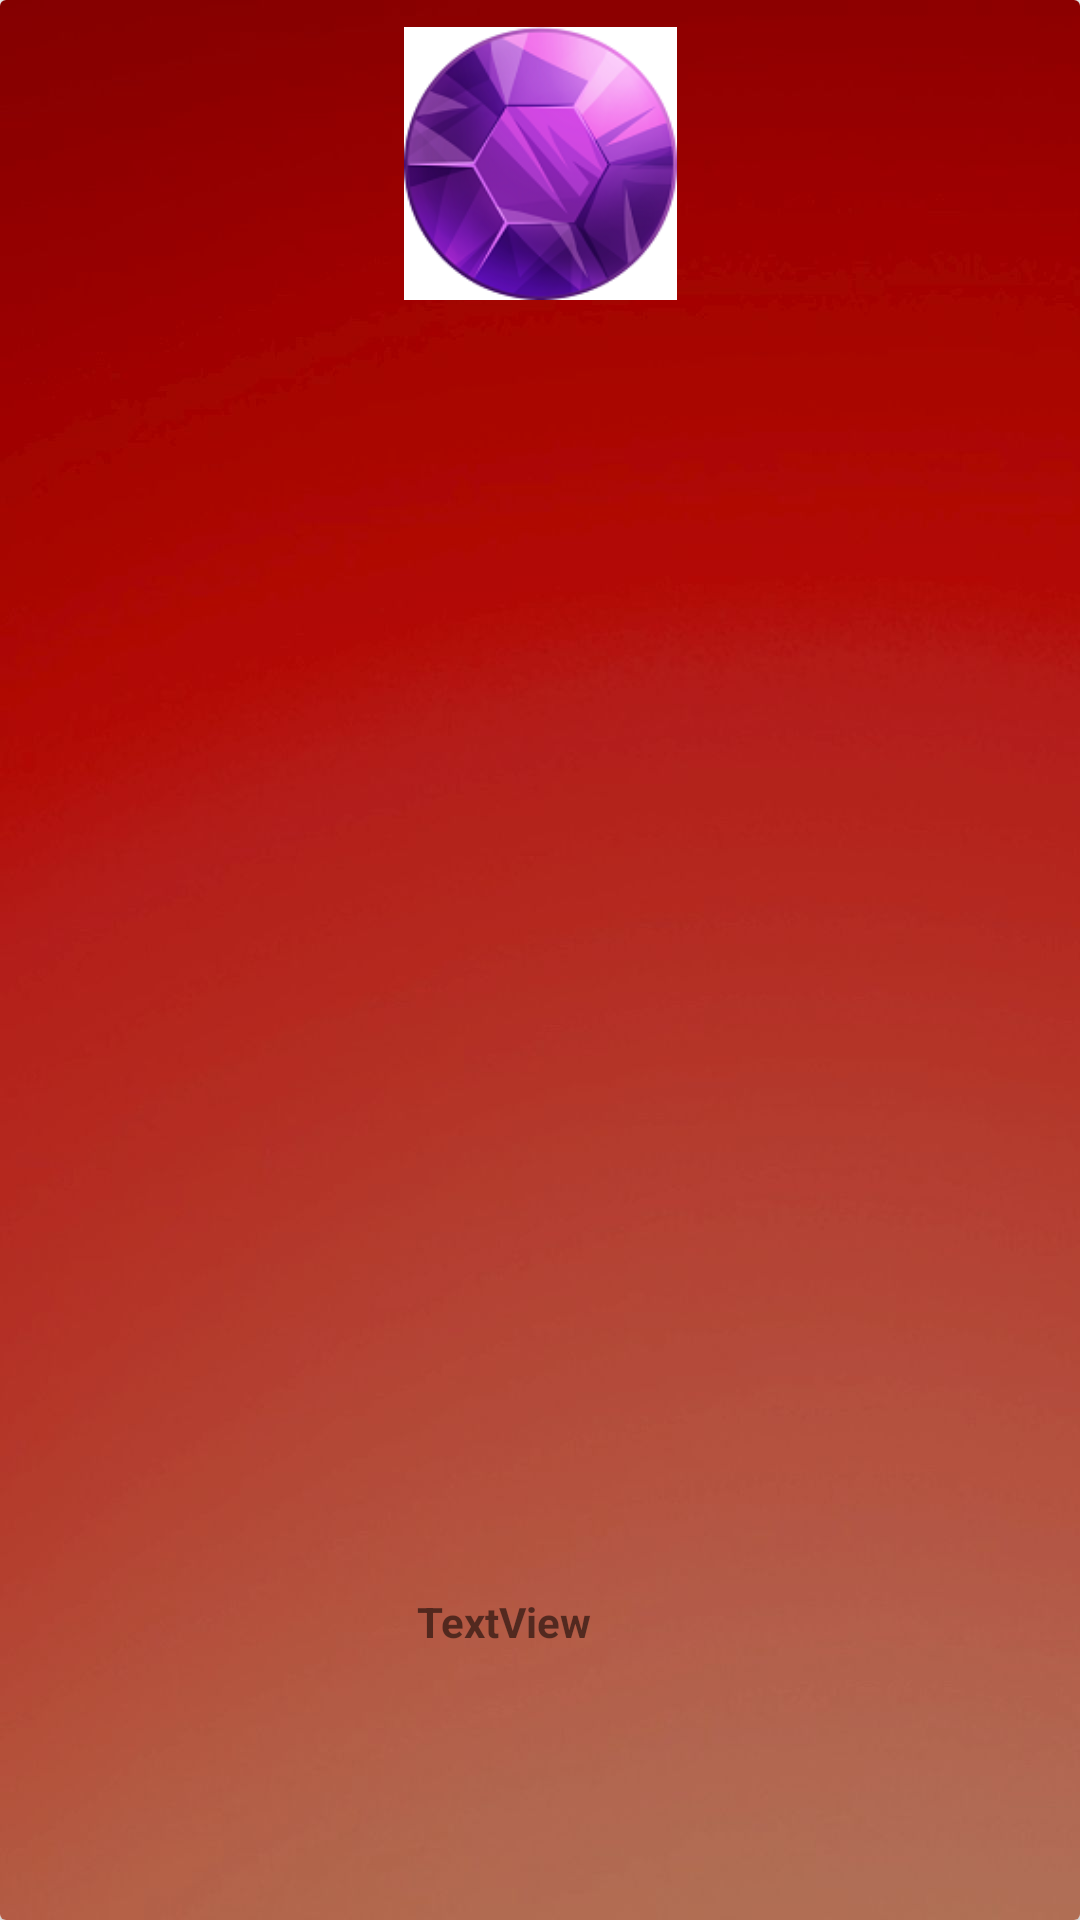

Reconstruct the res/layout file that produces this screen, plus the resources it refers to.
<!-- AndroidManifest.xml: application theme Theme.AppCompat.Light.NoActionBar.FullScreen -->
<!-- res/layout/imagefordts.xml -->
<?xml version="1.0" encoding="utf-8"?>
<androidx.cardview.widget.CardView
    xmlns:android="http://schemas.android.com/apk/res/android"
    xmlns:app="http://schemas.android.com/apk/res-auto"
    xmlns:tools="http://schemas.android.com/tools"
    android:layout_width="150dp"
    android:layout_height="150dp"
    android:id = "@+id/card_view2"
    android:layout_margin="20dp">

    <androidx.constraintlayout.widget.ConstraintLayout
        android:layout_width="match_parent"
        android:layout_height="match_parent"
        android:background="@drawable/plain">

        <ImageView
            android:id="@+id/button12"
            android:layout_width="101dp"
            android:layout_height="91dp"
            android:layout_alignParentStart="true"
            android:layout_alignParentTop="true"
            android:layout_alignParentBottom="true"
            android:layout_marginStart="8dp"
            android:layout_marginTop="8dp"
            android:layout_marginEnd="8dp"
            android:layout_marginBottom="8dp"
            app:srcCompat="@mipmap/gemstone"
            app:layout_constraintBottom_toTopOf="@+id/guideline41"
            app:layout_constraintEnd_toEndOf="parent"
            app:layout_constraintStart_toStartOf="parent"
            app:layout_constraintTop_toTopOf="parent" />

        <TextView
            android:id="@+id/textView14"
            android:layout_width="82dp"
            android:layout_height="32dp"
            android:layout_alignParentTop="true"
            android:layout_alignParentEnd="true"
            android:layout_alignParentBottom="true"
            android:layout_marginStart="8dp"
            android:layout_marginTop="8dp"
            android:layout_marginEnd="8dp"
            android:layout_marginBottom="8dp"
            android:layout_toEndOf="@+id/button12"
            android:text="TextView"
            android:textStyle="bold"
            app:layout_constraintBottom_toBottomOf="parent"
            app:layout_constraintEnd_toEndOf="parent"
            app:layout_constraintStart_toStartOf="parent"
            app:layout_constraintTop_toTopOf="@+id/guideline41"
            app:layout_constraintVertical_bias="0.857" />

        <androidx.constraintlayout.widget.Guideline
            android:id="@+id/guideline41"
            android:layout_width="wrap_content"
            android:layout_height="wrap_content"
            android:orientation="horizontal"
            app:layout_constraintGuide_begin="109dp" />


    </androidx.constraintlayout.widget.ConstraintLayout>

</androidx.cardview.widget.CardView>
<!-- resources referenced by this layout -->
<resources>
  <!-- drawable plain: jpg bitmap (drawable, 30849 bytes) -->
  <!-- mipmap gemstone: png bitmap (mipmap-mdpi, 5300 bytes) -->
  <style name="Theme.AppCompat.Light.NoActionBar.FullScreen" parent="@style/Theme.AppCompat.Light.NoActionBar">
  
  </style>
</resources>
